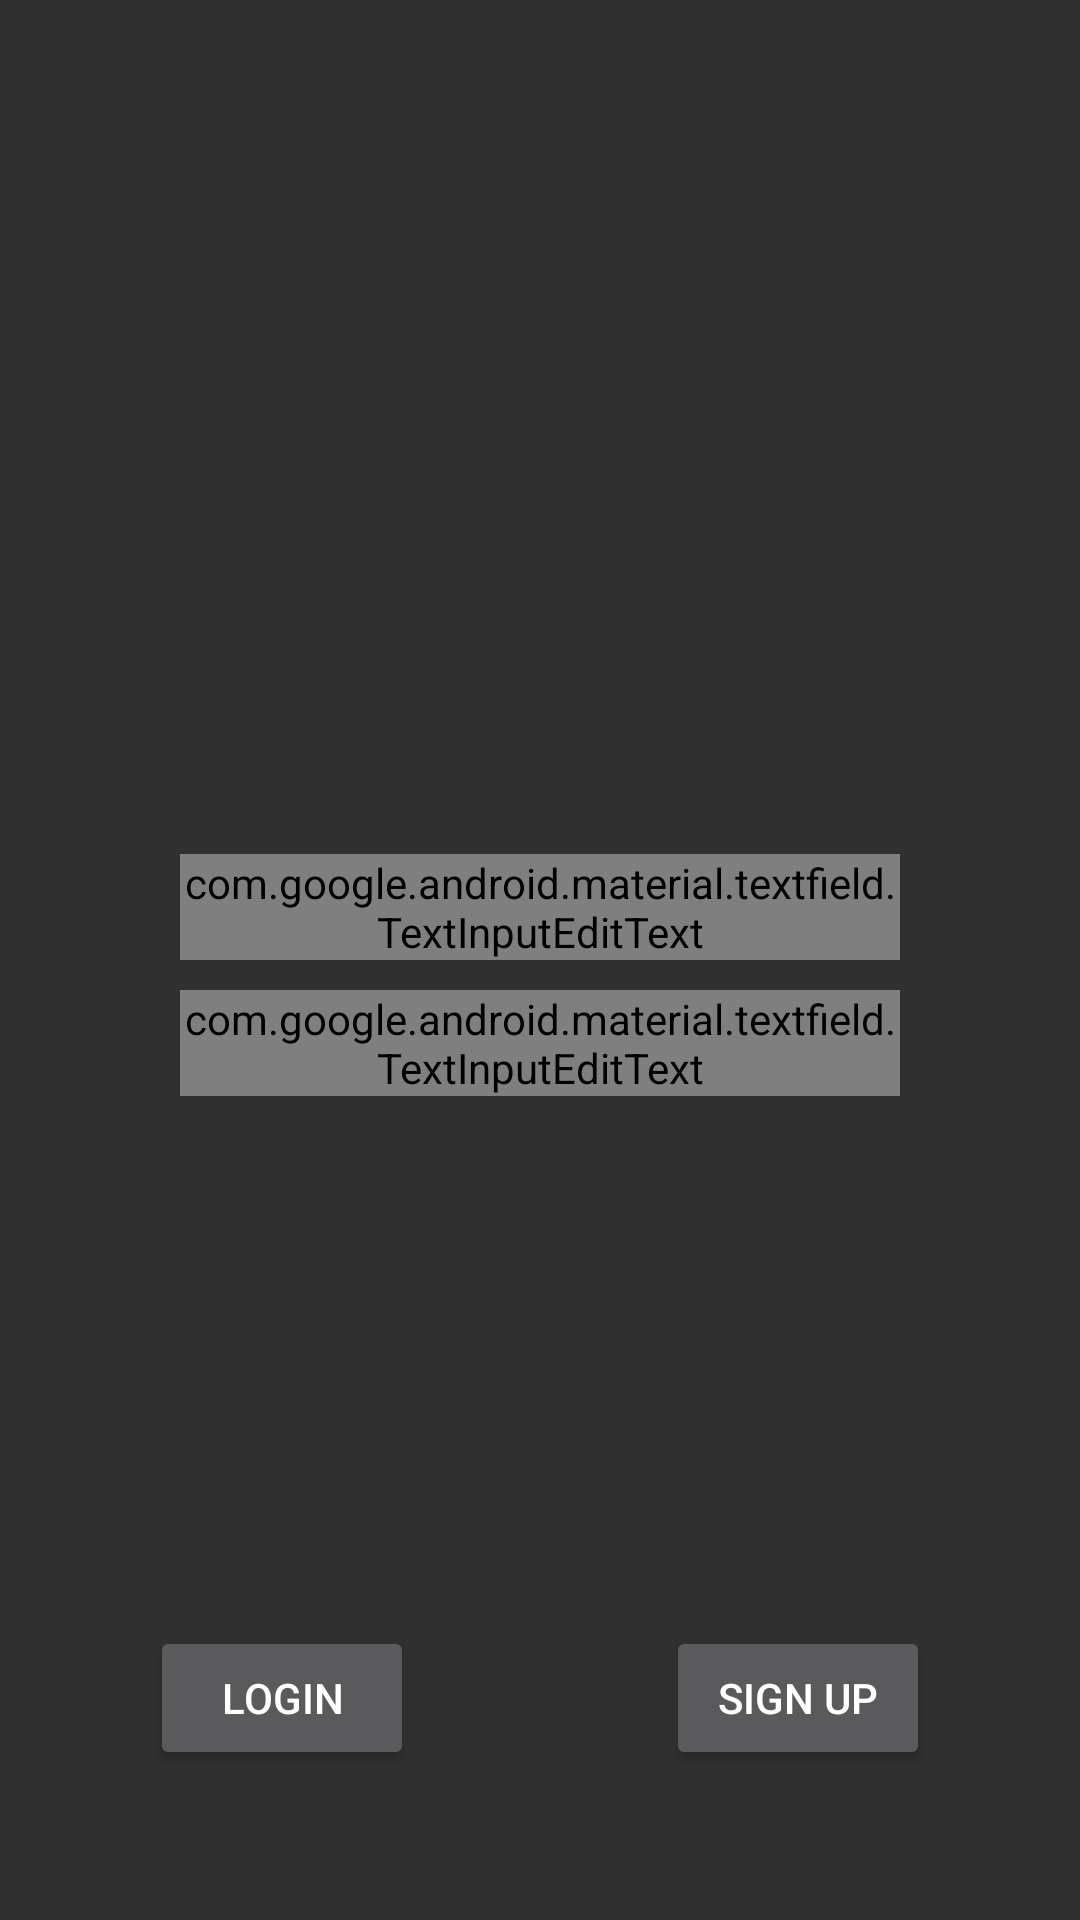

Produce the Android XML layout that renders to this screen, including the resource entries it uses.
<!-- AndroidManifest.xml: application theme Theme.Fitness -->
<!-- res/layout/activity_login.xml -->
<?xml version="1.0" encoding="utf-8"?>
<androidx.constraintlayout.widget.ConstraintLayout xmlns:android="http://schemas.android.com/apk/res/android"
    xmlns:app="http://schemas.android.com/apk/res-auto"
    xmlns:tools="http://schemas.android.com/tools"
    android:layout_width="match_parent"
    android:layout_height="match_parent"
    android:padding="50dp"
    android:visibility="visible">

    <LinearLayout
        android:layout_width="match_parent"
        android:layout_height="wrap_content"
        android:backgroundTint="#FF9C9C"
        android:orientation="vertical"
        app:layout_constraintBottom_toTopOf="@+id/linearLayout3"
        app:layout_constraintEnd_toEndOf="parent"
        app:layout_constraintStart_toStartOf="parent"
        app:layout_constraintTop_toTopOf="parent">

        <Button
            android:id="@+id/err_message"
            android:layout_width="match_parent"
            android:layout_height="wrap_content"
            android:backgroundTint="#FF7E7E"
            android:clickable="false"
            android:text="Unable to Sign In"
            android:visibility="invisible" />
    </LinearLayout>

    <LinearLayout
        android:id="@+id/linearLayout3"
        android:layout_width="match_parent"
        android:layout_height="wrap_content"
        android:orientation="vertical"
        android:padding="10dp"
        app:layout_constraintBottom_toBottomOf="parent"
        app:layout_constraintEnd_toEndOf="parent"
        app:layout_constraintStart_toStartOf="parent"
        app:layout_constraintTop_toTopOf="parent">

        <com.google.android.material.textfield.TextInputEditText
            android:id="@+id/inpt_Email"
            android:layout_width="match_parent"
            android:layout_height="wrap_content"
            android:layout_marginVertical="10dp"
            android:ems="10"
            android:hint="Email"
            android:inputType="text"
            android:textAlignment="center" />

        <com.google.android.material.textfield.TextInputEditText
            android:id="@+id/inpt_Password"
            android:layout_width="match_parent"
            android:layout_height="wrap_content"
            android:ems="10"
            android:hint="Password"
            android:inputType="text"
            android:textAlignment="center" />

    </LinearLayout>

    <Button
        android:id="@+id/btn_Login"
        android:layout_width="wrap_content"
        android:layout_height="wrap_content"
        android:text="Login"
        app:layout_constraintBottom_toBottomOf="parent"
        app:layout_constraintStart_toStartOf="parent" />

    <Button
        android:id="@+id/btn_Signup"
        android:layout_width="wrap_content"
        android:layout_height="wrap_content"
        android:text="Sign Up"
        app:layout_constraintBottom_toBottomOf="parent"
        app:layout_constraintEnd_toEndOf="parent" />

</androidx.constraintlayout.widget.ConstraintLayout>
<!-- resources referenced by this layout -->
<resources>
  <style name="Theme.Fitness" parent="android:Theme.Material" />
</resources>
